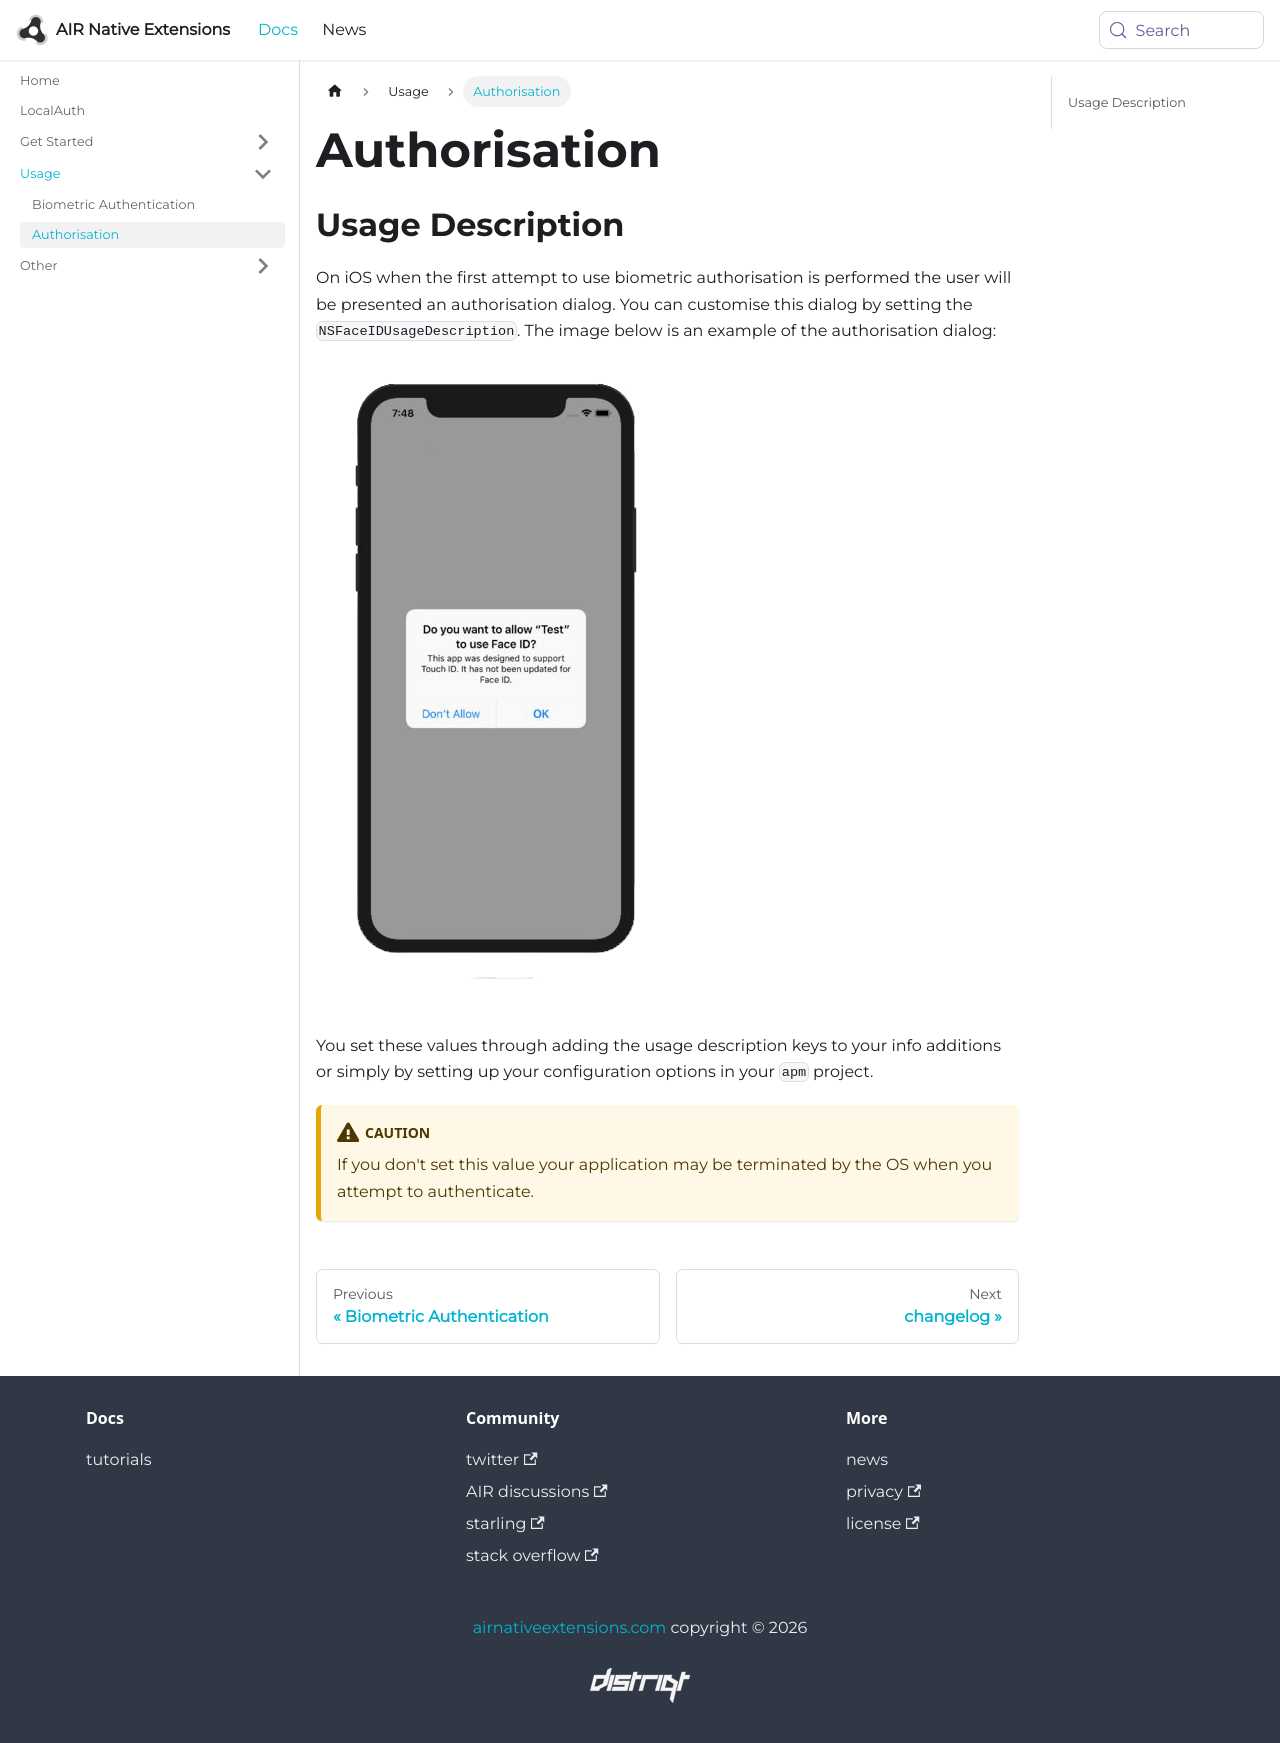

repository: airnativeextensions/nativeextensions-documentation · page: docs/localauth/request-authorisation/index.html · generator: docusaurus

---
title: Authorisation
sidebar_label: Authorisation
---


## Usage Description

On iOS when the first attempt to use biometric authorisation is performed the user will be presented an authorisation dialog. You can customise this dialog by setting the `NSFaceIDUsageDescription`. The image below is an example of the authorisation dialog:

![](images/ios_authorisation_dialog.png)

You set these values through adding the usage description keys to your info additions or simply by setting up your configuration options in your `apm` project. 


:::caution
If you don't set this value your application may be terminated by the OS when you attempt to authenticate.
:::
